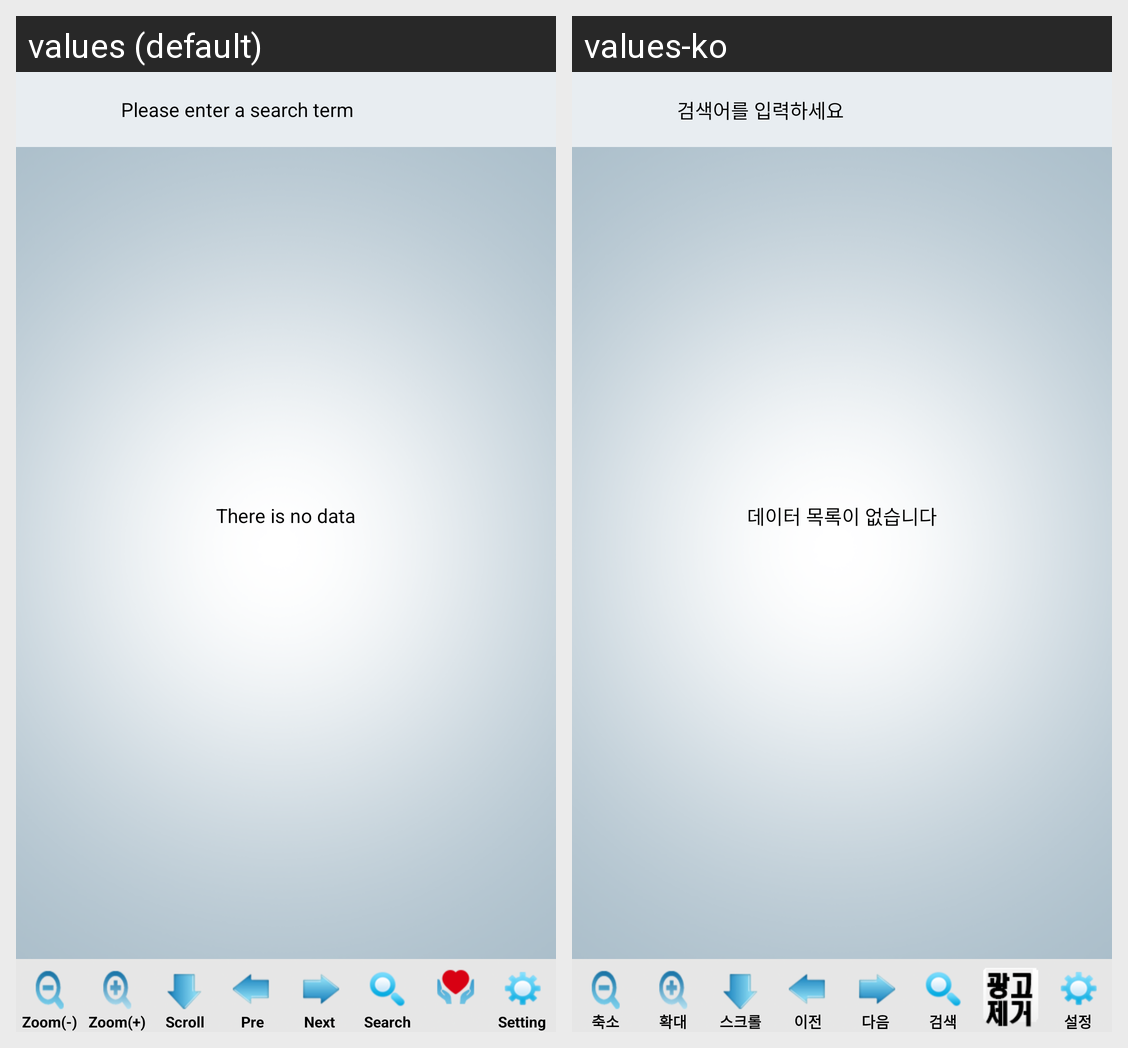

For this localized Android screen grid, give each drawn string resource with its value in every locale shown.
Android screen res/layout/search_activity.xml rendered under 2 locales, left to right: values (default), values-ko. Device: Nexus 5 (rendered at 1080×1920; each locale shown at half size, 540×960, under a caption strip naming it); theme Theme.Favorite.
Strings drawn on this screen, with the default value and each locale's value (text and hints the layout hard-codes, and strings that could not be matched under every locale, appear in the picture but are not listed):

sub5_txt5
  values: Please enter a search term
  values-ko: 검색어를 입력하세요

sub5_txt1
  values: There is no data
  values-ko: 데이터 목록이 없습니다

txt_menu_bottom1
  values: Zoom(-)
  values-ko: 축소

txt_menu_bottom2
  values: Zoom(+)
  values-ko: 확대

txt_menu_bottom3
  values: Scroll
  values-ko: 스크롤

txt_menu_bottom4
  values: Pre
  values-ko: 이전

txt_menu_bottom5
  values: Next
  values-ko: 다음

txt_menu_bottom6
  values: Search
  values-ko: 검색

txt_menu_bottom8
  values: Setting
  values-ko: 설정
